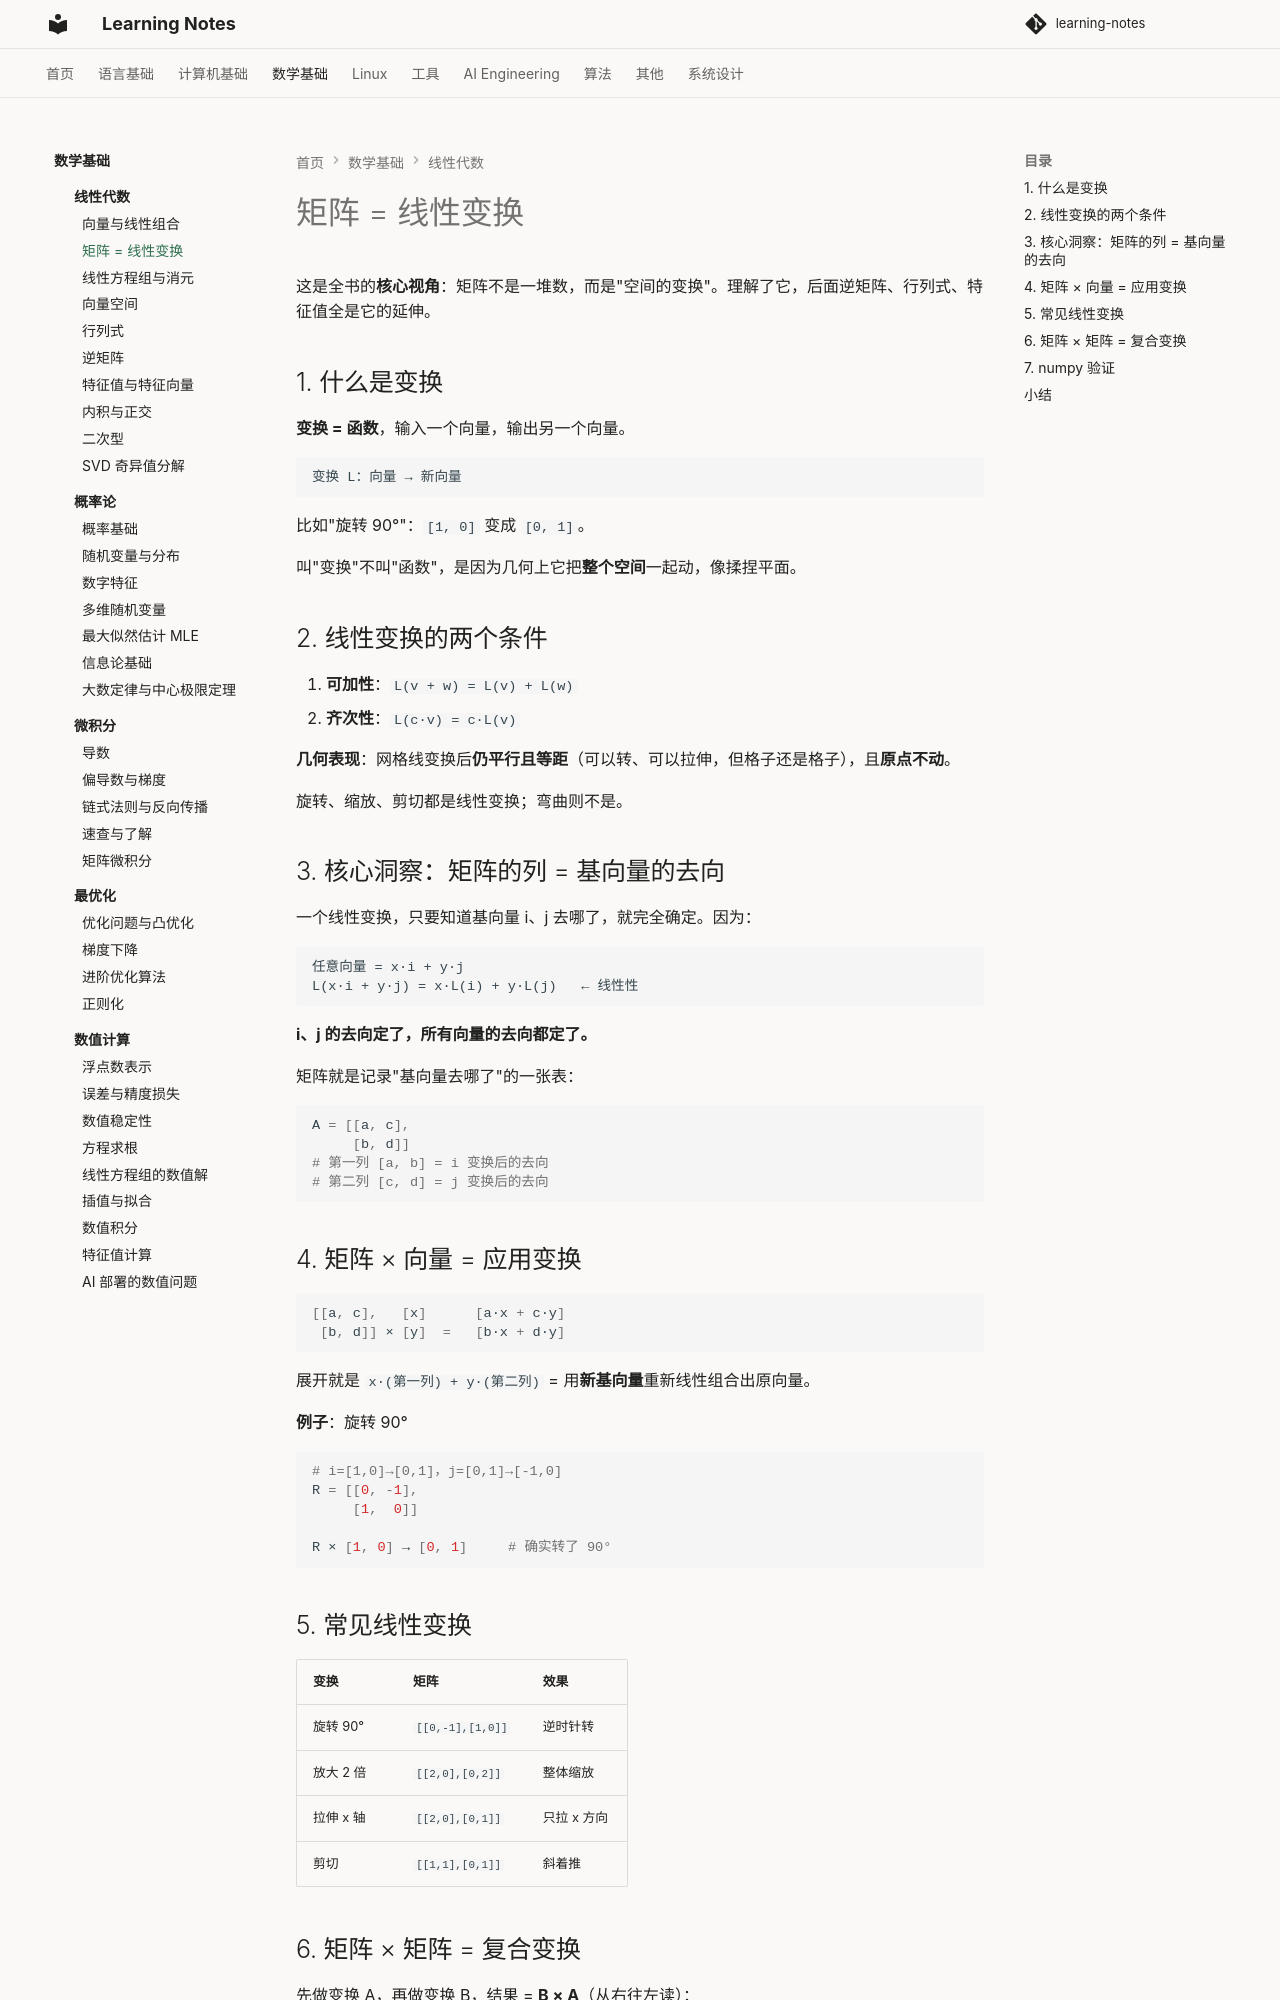

repository: handwan/learning-notes · page: 03-math/linear-algebra/02-矩阵与线性变换/index.html · generator: mkdocs

# 矩阵 = 线性变换

这是全书的**核心视角**：矩阵不是一堆数，而是"空间的变换"。理解了它，后面逆矩阵、行列式、特征值全是它的延伸。

## 1. 什么是变换

**变换 = 函数**，输入一个向量，输出另一个向量。

```python
变换 L：向量 → 新向量
```

比如"旋转 90°"：`[1, 0]` 变成 `[0, 1]`。

叫"变换"不叫"函数"，是因为几何上它把**整个空间**一起动，像揉捏平面。

## 2. 线性变换的两个条件

1. **可加性**：`L(v + w) = L(v) + L(w)`
2. **齐次性**：`L(c·v) = c·L(v)`

**几何表现**：网格线变换后**仍平行且等距**（可以转、可以拉伸，但格子还是格子），且**原点不动**。

旋转、缩放、剪切都是线性变换；弯曲则不是。

## 3. 核心洞察：矩阵的列 = 基向量的去向

一个线性变换，只要知道基向量 i、j 去哪了，就完全确定。因为：

```
任意向量 = x·i + y·j
L(x·i + y·j) = x·L(i) + y·L(j)   ← 线性性
```

**i、j 的去向定了，所有向量的去向都定了。**

矩阵就是记录"基向量去哪了"的一张表：

```python
A = [[a, c],
     [b, d]]
# 第一列 [a, b] = i 变换后的去向
# 第二列 [c, d] = j 变换后的去向
```

## 4. 矩阵 × 向量 = 应用变换

```python
[[a, c],   [x]      [a·x + c·y]
 [b, d]] × [y]  =   [b·x + d·y]
```

展开就是 `x·(第一列) + y·(第二列)` = 用**新基向量**重新线性组合出原向量。

**例子**：旋转 90°

```python
# i=[1,0]→[0,1]，j=[0,1]→[-1,0]
R = [[0, -1],
     [1,  0]]

R × [1, 0] → [0, 1]     # 确实转了 90°
```

## 5. 常见线性变换

| 变换 | 矩阵 | 效果 |
|------|------|------|
| 旋转 90° | `[[0,-1],[1,0]]` | 逆时针转 |
| 放大 2 倍 | `[[2,0],[0,2]]` | 整体缩放 |
| 拉伸 x 轴 | `[[2,0],[0,1]]` | 只拉 x 方向 |
| 剪切 | `[[1,1],[0,1]]` | 斜着推 |
